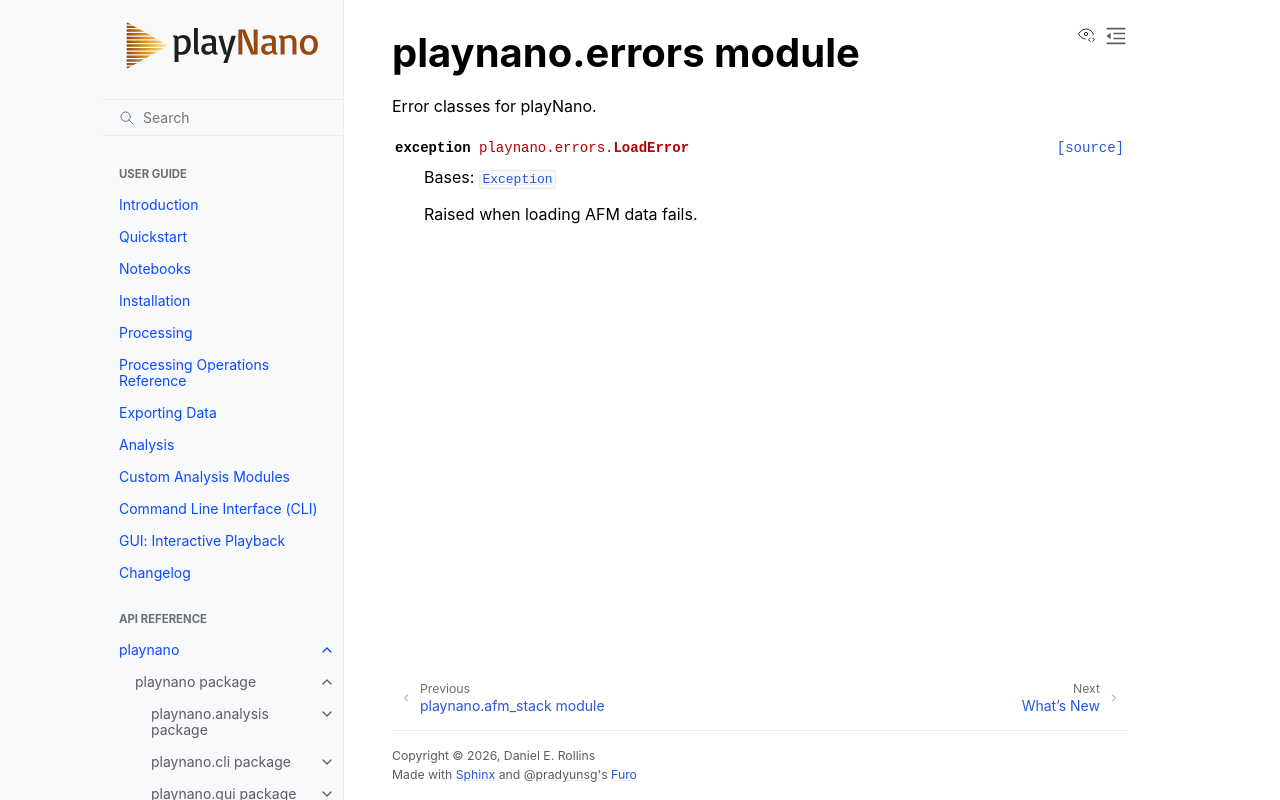

repository: derollins/playNano · page: v0.2.2/api/playnano.errors.html · generator: sphinx

playnano.errors module
======================

.. automodule:: playnano.errors
   :members:
   :undoc-members:
   :show-inheritance:
